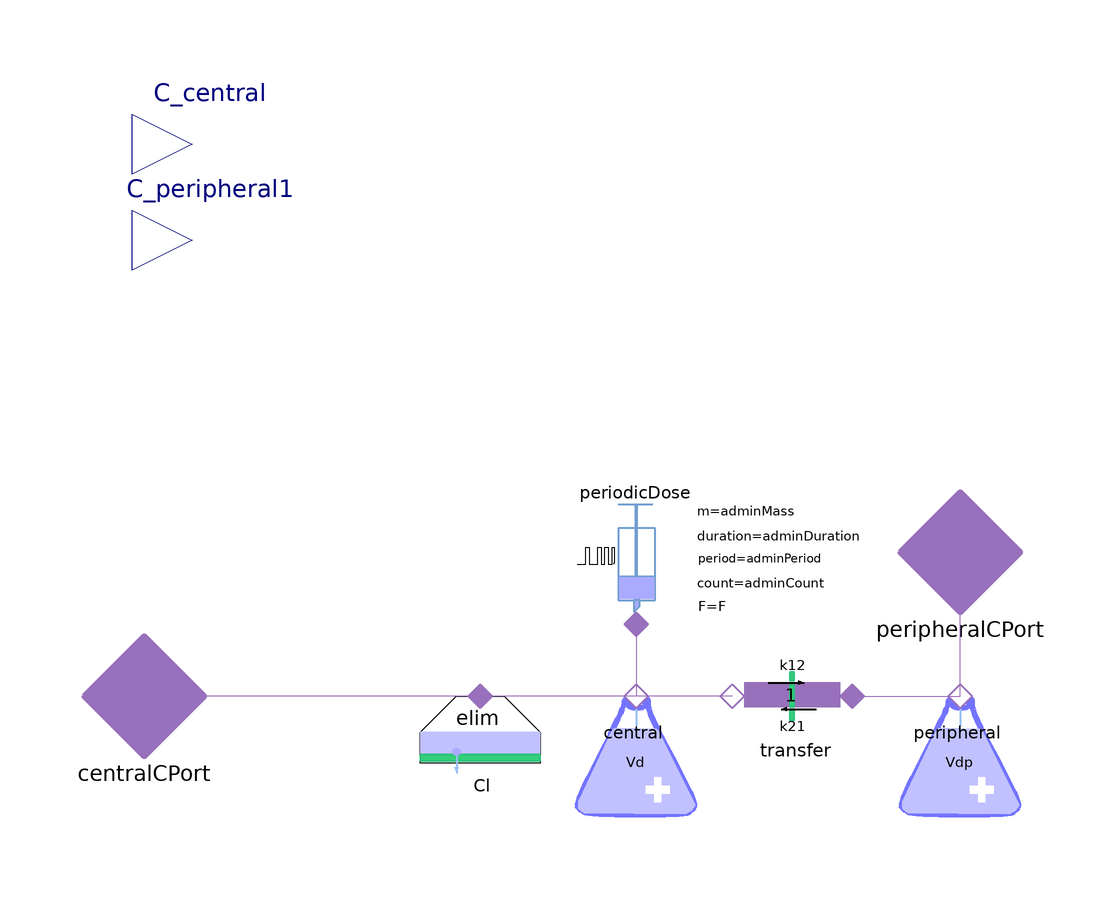

The component connection diagram of the Modelica model below, drawn from its own Placement and Line annotations.

model PK_2C
extends PK_1C;
      parameter Pharmacolibrary.Types.Volume Vdp = VdpPerKg*weight "Volume of distribution (m3)";
      parameter Modelica.Units.SI.SpecificVolume VdpPerKg(displayUnit="l/kg") = 0.0009 "Volume of distribution peripheral per kg (default 0.9 L/kg)";
      parameter Pharmacolibrary.Types.Clearance k12(displayUnit="l/min") = 1 "intercompartmental C-P clearance";
      parameter Pharmacolibrary.Types.Clearance k21(displayUnit="l/min") = 1 "intercompartmental P-C clearance";


  Pharmacolibrary.Pharmacokinetic.TransferFirstOrderNonSym transfer(CLa = k12, CLb = k21) annotation(
    Placement(transformation(origin = {8, 0}, extent = {{-10, -10}, {10, 10}}, rotation = 180)));
  Pharmacolibrary.Pharmacokinetic.NoPerfusedTissueCompartment peripheral(V = Vdp, molarWeight = MM) annotation(
    Placement(transformation(origin = {36, -10}, extent = {{-10, -10}, {10, 10}})));
  Interfaces.ConcentrationPort_b peripheralCPort annotation(
    Placement(transformation(origin = {36, 24}, extent = {{-10, -10}, {10, 10}}), iconTransformation(origin = {-100, -60}, extent = {{-20, -20}, {20, 20}})));
  Pharmacolibrary.Types.ConcentrationOutput C_peripheral1 annotation(
    Placement(transformation(origin = {-92, 76}, extent = {{-10, -10}, {10, 10}}), iconTransformation(origin = {-106, 44}, extent = {{-18, -18}, {18, 18}}, rotation = 180)));
equation
  C_peripheral1 = peripheral.C;
  connect(transfer.cport_a, central.cport) annotation(
    Line(points = {{-2, 0}, {-18, 0}}, color = {152, 112, 187}));
  connect(transfer.cport_b, peripheral.cport) annotation(
    Line(points = {{18, 0}, {36, 0}}, color = {152, 112, 187}));
  connect(peripheral.cport, peripheralCPort) annotation(
    Line(points = {{36, 0}, {36, 24}}, color = {152, 112, 187}));
  annotation(
    experiment(StartTime = 0, StopTime = 86400, Tolerance = 1e-09, Interval = 1),
  Diagram(graphics),
  Icon(graphics = {Bitmap(origin = {-1, 71}, extent = {{-27, -29}, {27, 29}}, fileName = "modelica://Pharmacolibrary/Resources/Icons/pills.png"), Text(origin = {-1, 120}, extent = {{-147, 20}, {147, -20}}, textString = "%name")}),
  Documentation(info = "<html><head></head><body>Generic 2-compartment model. It extends 1-compartment model by second compartment that is connected to the central compartment via first order transfer.<br><div><br></div></body></html>"));

end PK_2C;